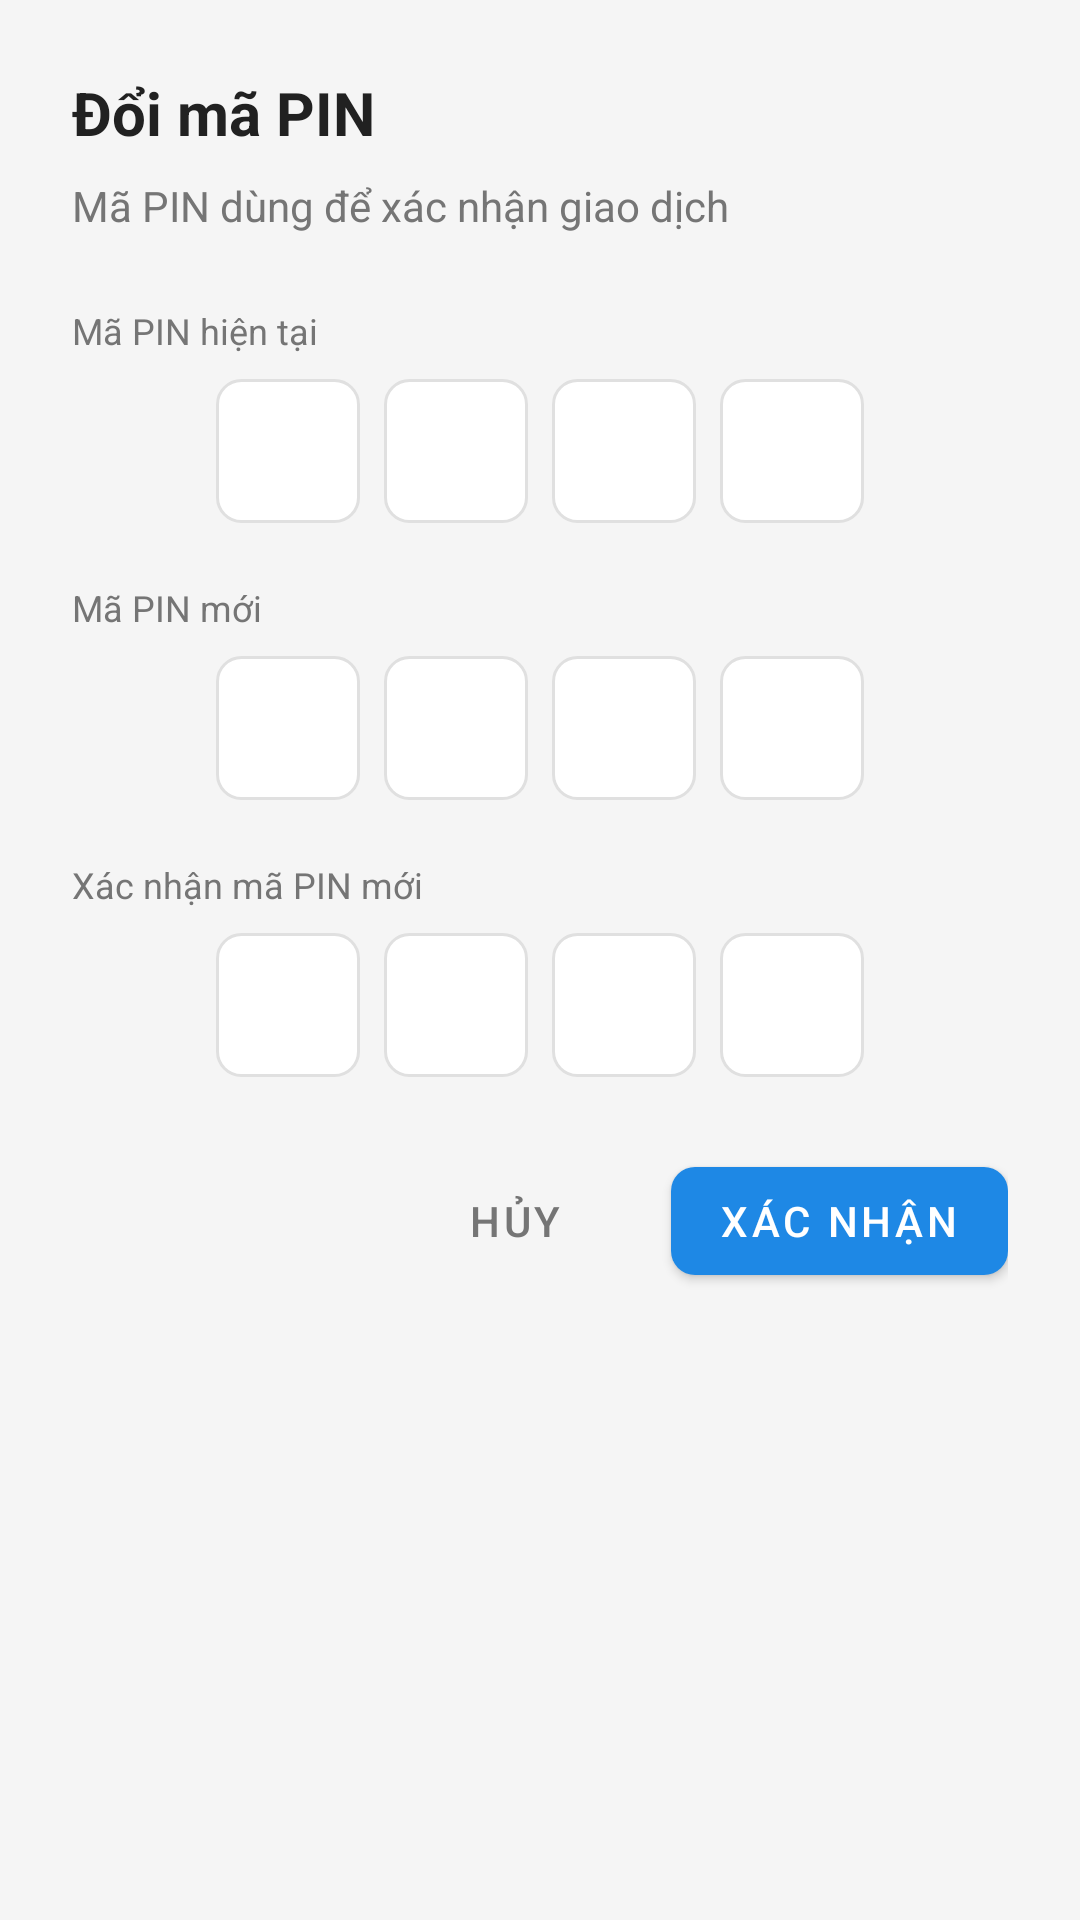

This screen was rendered from an Android layout file. Write that file and the resources it references.
<!-- AndroidManifest.xml: application theme Theme.TDTBank -->
<!-- res/layout/dialog_change_pin.xml -->
<?xml version="1.0" encoding="utf-8"?>
<LinearLayout xmlns:android="http://schemas.android.com/apk/res/android"
    xmlns:app="http://schemas.android.com/apk/res-auto"
    android:layout_width="match_parent"
    android:layout_height="wrap_content"
    android:orientation="vertical"
    android:padding="24dp">

    <TextView
        android:layout_width="wrap_content"
        android:layout_height="wrap_content"
        android:text="Đổi mã PIN"
        android:textColor="@color/text_primary"
        android:textSize="20sp"
        android:textStyle="bold" />

    <TextView
        android:layout_width="wrap_content"
        android:layout_height="wrap_content"
        android:layout_marginTop="8dp"
        android:text="Mã PIN dùng để xác nhận giao dịch"
        android:textColor="@color/text_secondary"
        android:textSize="14sp" />

    
    <TextView
        android:layout_width="wrap_content"
        android:layout_height="wrap_content"
        android:layout_marginTop="24dp"
        android:text="Mã PIN hiện tại"
        android:textColor="@color/text_secondary"
        android:textSize="12sp" />

    <LinearLayout
        android:layout_width="match_parent"
        android:layout_height="wrap_content"
        android:layout_marginTop="8dp"
        android:gravity="center"
        android:orientation="horizontal">

        <EditText
            android:id="@+id/et_current_pin1"
            android:layout_width="48dp"
            android:layout_height="48dp"
            android:background="@drawable/bg_otp_box"
            android:gravity="center"
            android:inputType="numberPassword"
            android:maxLength="1"
            android:textColor="@color/text_primary"
            android:textSize="20sp"
            android:textStyle="bold" />

        <EditText
            android:id="@+id/et_current_pin2"
            android:layout_width="48dp"
            android:layout_height="48dp"
            android:layout_marginStart="8dp"
            android:background="@drawable/bg_otp_box"
            android:gravity="center"
            android:inputType="numberPassword"
            android:maxLength="1"
            android:textColor="@color/text_primary"
            android:textSize="20sp"
            android:textStyle="bold" />

        <EditText
            android:id="@+id/et_current_pin3"
            android:layout_width="48dp"
            android:layout_height="48dp"
            android:layout_marginStart="8dp"
            android:background="@drawable/bg_otp_box"
            android:gravity="center"
            android:inputType="numberPassword"
            android:maxLength="1"
            android:textColor="@color/text_primary"
            android:textSize="20sp"
            android:textStyle="bold" />

        <EditText
            android:id="@+id/et_current_pin4"
            android:layout_width="48dp"
            android:layout_height="48dp"
            android:layout_marginStart="8dp"
            android:background="@drawable/bg_otp_box"
            android:gravity="center"
            android:inputType="numberPassword"
            android:maxLength="1"
            android:textColor="@color/text_primary"
            android:textSize="20sp"
            android:textStyle="bold" />

    </LinearLayout>

    
    <TextView
        android:layout_width="wrap_content"
        android:layout_height="wrap_content"
        android:layout_marginTop="20dp"
        android:text="Mã PIN mới"
        android:textColor="@color/text_secondary"
        android:textSize="12sp" />

    <LinearLayout
        android:layout_width="match_parent"
        android:layout_height="wrap_content"
        android:layout_marginTop="8dp"
        android:gravity="center"
        android:orientation="horizontal">

        <EditText
            android:id="@+id/et_new_pin1"
            android:layout_width="48dp"
            android:layout_height="48dp"
            android:background="@drawable/bg_otp_box"
            android:gravity="center"
            android:inputType="numberPassword"
            android:maxLength="1"
            android:textColor="@color/text_primary"
            android:textSize="20sp"
            android:textStyle="bold" />

        <EditText
            android:id="@+id/et_new_pin2"
            android:layout_width="48dp"
            android:layout_height="48dp"
            android:layout_marginStart="8dp"
            android:background="@drawable/bg_otp_box"
            android:gravity="center"
            android:inputType="numberPassword"
            android:maxLength="1"
            android:textColor="@color/text_primary"
            android:textSize="20sp"
            android:textStyle="bold" />

        <EditText
            android:id="@+id/et_new_pin3"
            android:layout_width="48dp"
            android:layout_height="48dp"
            android:layout_marginStart="8dp"
            android:background="@drawable/bg_otp_box"
            android:gravity="center"
            android:inputType="numberPassword"
            android:maxLength="1"
            android:textColor="@color/text_primary"
            android:textSize="20sp"
            android:textStyle="bold" />

        <EditText
            android:id="@+id/et_new_pin4"
            android:layout_width="48dp"
            android:layout_height="48dp"
            android:layout_marginStart="8dp"
            android:background="@drawable/bg_otp_box"
            android:gravity="center"
            android:inputType="numberPassword"
            android:maxLength="1"
            android:textColor="@color/text_primary"
            android:textSize="20sp"
            android:textStyle="bold" />

    </LinearLayout>

    
    <TextView
        android:layout_width="wrap_content"
        android:layout_height="wrap_content"
        android:layout_marginTop="20dp"
        android:text="Xác nhận mã PIN mới"
        android:textColor="@color/text_secondary"
        android:textSize="12sp" />

    <LinearLayout
        android:layout_width="match_parent"
        android:layout_height="wrap_content"
        android:layout_marginTop="8dp"
        android:gravity="center"
        android:orientation="horizontal">

        <EditText
            android:id="@+id/et_confirm_pin1"
            android:layout_width="48dp"
            android:layout_height="48dp"
            android:background="@drawable/bg_otp_box"
            android:gravity="center"
            android:inputType="numberPassword"
            android:maxLength="1"
            android:textColor="@color/text_primary"
            android:textSize="20sp"
            android:textStyle="bold" />

        <EditText
            android:id="@+id/et_confirm_pin2"
            android:layout_width="48dp"
            android:layout_height="48dp"
            android:layout_marginStart="8dp"
            android:background="@drawable/bg_otp_box"
            android:gravity="center"
            android:inputType="numberPassword"
            android:maxLength="1"
            android:textColor="@color/text_primary"
            android:textSize="20sp"
            android:textStyle="bold" />

        <EditText
            android:id="@+id/et_confirm_pin3"
            android:layout_width="48dp"
            android:layout_height="48dp"
            android:layout_marginStart="8dp"
            android:background="@drawable/bg_otp_box"
            android:gravity="center"
            android:inputType="numberPassword"
            android:maxLength="1"
            android:textColor="@color/text_primary"
            android:textSize="20sp"
            android:textStyle="bold" />

        <EditText
            android:id="@+id/et_confirm_pin4"
            android:layout_width="48dp"
            android:layout_height="48dp"
            android:layout_marginStart="8dp"
            android:background="@drawable/bg_otp_box"
            android:gravity="center"
            android:inputType="numberPassword"
            android:maxLength="1"
            android:textColor="@color/text_primary"
            android:textSize="20sp"
            android:textStyle="bold" />

    </LinearLayout>

    <LinearLayout
        android:layout_width="match_parent"
        android:layout_height="wrap_content"
        android:layout_marginTop="24dp"
        android:gravity="end"
        android:orientation="horizontal">

        <com.google.android.material.button.MaterialButton
            android:id="@+id/btn_cancel"
            style="@style/Widget.MaterialComponents.Button.TextButton"
            android:layout_width="wrap_content"
            android:layout_height="wrap_content"
            android:text="Hủy"
            android:textColor="@color/text_secondary" />

        <com.google.android.material.button.MaterialButton
            android:id="@+id/btnConfirm"
            android:layout_width="wrap_content"
            android:layout_height="wrap_content"
            android:layout_marginStart="8dp"
            android:text="Xác nhận"
            app:cornerRadius="8dp" />

    </LinearLayout>

</LinearLayout>
<!-- resources referenced by this layout -->
<resources>
  <color name="text_primary">#212121</color>
  <color name="text_secondary">#757575</color>
  <!-- drawable bg_otp_box (drawable) -->
  <?xml version="1.0" encoding="utf-8"?>
  <selector xmlns:android="http://schemas.android.com/apk/res/android">
      <item android:state_focused="true">
          <shape android:shape="rectangle">
              <solid android:color="@color/white"/>
              <stroke android:width="2dp" android:color="@color/primary"/>
              <corners android:radius="8dp"/>
          </shape>
      </item>
      <item android:state_focused="false">
          <shape android:shape="rectangle">
              <solid android:color="@color/white"/>
              <stroke android:width="1dp" android:color="@color/divider"/>
              <corners android:radius="8dp"/>
          </shape>
      </item>
  </selector>
  <style name="Theme.TDTBank" parent="Theme.MaterialComponents.Light.NoActionBar">
          <item name="colorPrimary">@color/primary</item>
          <item name="colorPrimaryDark">@color/primary_dark</item>
          <item name="colorAccent">@color/primary</item>
          <item name="android:windowBackground">@color/background</item>
          <item name="android:statusBarColor">@color/primary_dark</item>
      </style>
  <color name="white">#FFFFFF</color>
  <color name="primary">#1E88E5</color>
  <color name="divider">#E0E0E0</color>
  <color name="primary_dark">#1565C0</color>
  <color name="background">#F5F5F5</color>
</resources>
